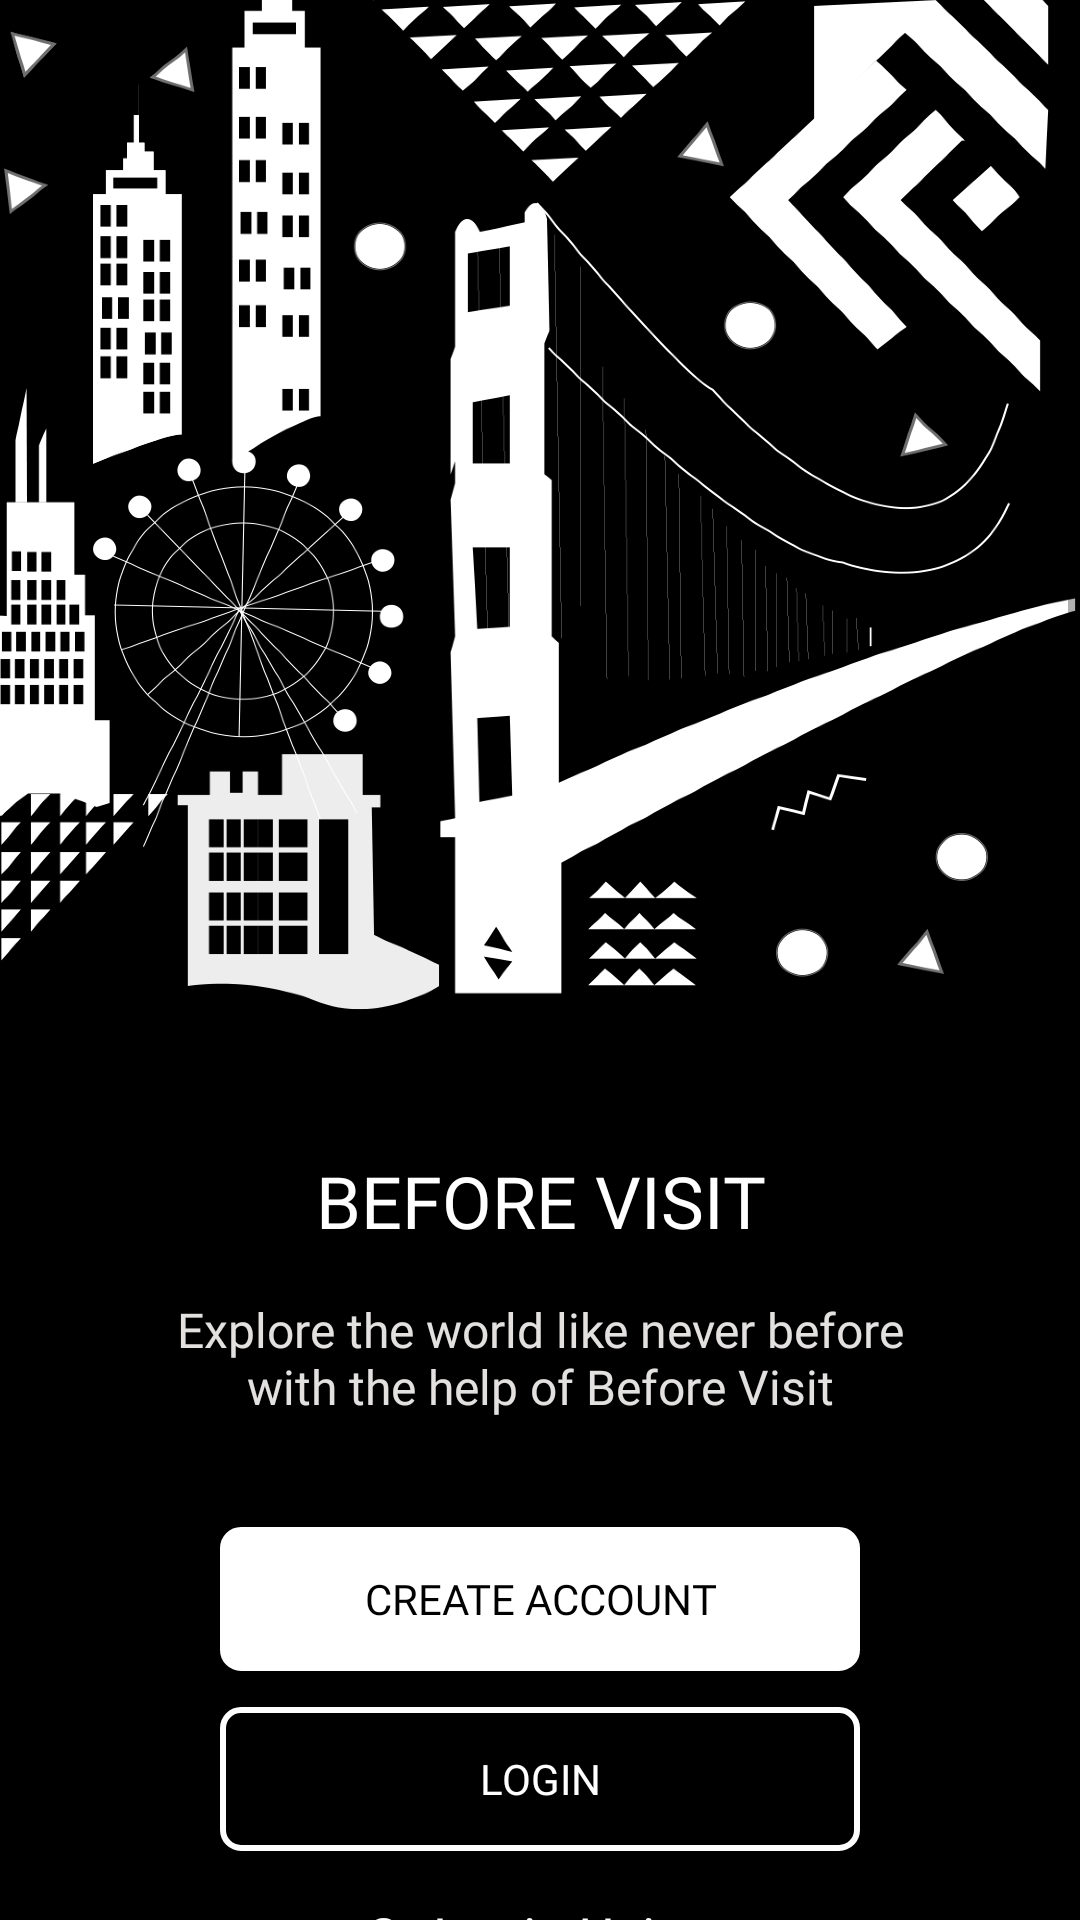

Produce the Android XML layout that renders to this screen, including the resource entries it uses.
<!-- AndroidManifest.xml: application theme AppTheme -->
<!-- res/layout/activity_login_main.xml -->
<?xml version="1.0" encoding="utf-8"?>
<RelativeLayout xmlns:android="http://schemas.android.com/apk/res/android"
    xmlns:app="http://schemas.android.com/apk/res-auto"
    xmlns:tools="http://schemas.android.com/tools"
    android:layout_width="match_parent"
    android:layout_height="match_parent"
    tools:context="com.beforevisit.beforevisitapp.Activities.LoginMainActivity"
    android:background="@color/colorPrimaryDark"
    android:id="@+id/super_rel">

    <ScrollView
        android:layout_width="match_parent"
        android:layout_height="match_parent"
        android:id="@+id/scrollView">

        <RelativeLayout
            android:layout_width="match_parent"
            android:layout_height="match_parent">

            <ImageView
                android:layout_width="match_parent"
                android:layout_height="360dp"
                android:scaleType="centerCrop"
                android:src="@drawable/login_main_image"
                android:id="@+id/login_main_image"/>

            <TextView
                android:layout_width="wrap_content"
                android:layout_height="wrap_content"
                android:textColor="@color/colorPrimary"
                android:layout_below="@id/login_main_image"
                android:layout_centerHorizontal="true"
                android:text="@string/app_name"
                android:textAllCaps="true"
                android:textAlignment="center"
                android:fontFamily="@font/roboto_medium"
                android:textSize="24dp"
                android:layout_marginTop="24dp"
                android:id="@+id/tv_app_name"/>

            <TextView
                android:layout_width="wrap_content"
                android:layout_height="wrap_content"
                android:textColor="@color/light_grey"
                android:layout_below="@id/tv_app_name"
                android:layout_centerHorizontal="true"
                android:text="@string/app_description"
                android:layout_marginHorizontal="56dp"
                android:textAlignment="center"
                android:fontFamily="@font/roboto_light"
                android:textSize="16dp"
                android:layout_marginTop="16dp"
                android:id="@+id/tv_app_description"/>


            <Button
            android:layout_width="wrap_content"
            android:layout_height="wrap_content"
            android:paddingHorizontal="48dp"
            android:text="@string/create_an_account"
            android:backgroundTint="@color/colorPrimary"
            android:background="@drawable/white_border_rectangle"
            android:layout_centerHorizontal="true"
            android:layout_below="@id/tv_app_description"
            android:layout_marginTop="36dp"
            android:textColor="@color/colorPrimaryDark"
            android:fontFamily="@font/roboto_medium"
            android:id="@+id/btn_create_account"/>

            <Button
                android:layout_width="wrap_content"
                android:layout_height="wrap_content"
                android:paddingHorizontal="16dp"
                android:text="@string/login"
                android:background="@drawable/white_border_rectangle"
                android:layout_below="@id/btn_create_account"
                android:layout_marginTop="12dp"
                android:textColor="@color/colorPrimary"
                android:fontFamily="@font/roboto_medium"
                android:layout_alignLeft="@id/btn_create_account"
                android:layout_alignRight="@id/btn_create_account"
                android:id="@+id/btn_login"/>

            <TextView
                android:layout_width="wrap_content"
                android:layout_height="wrap_content"
                android:textColor="@color/colorPrimary"
                android:layout_below="@id/btn_login"
                android:layout_centerHorizontal="true"
                android:text="@string/skip"
                android:padding="5sp"
                android:textAlignment="center"
                android:textAllCaps="true"
                android:fontFamily="@font/roboto_medium"
                android:textSize="18dp"
                android:visibility="gone"
                android:layout_marginTop="12dp"
                android:id="@+id/tv_skip"/>


            <TextView
                android:layout_width="wrap_content"
                android:layout_height="wrap_content"
                android:textColor="@color/colorPrimary"
                android:layout_below="@id/tv_skip"
                android:layout_centerHorizontal="true"
                android:text="@string/alternate_login"
                android:textAlignment="center"
                android:fontFamily="@font/roboto_medium"
                android:textSize="18dp"
                android:layout_marginTop="16dp"
                android:id="@+id/tv_alternate_login"/>

            <LinearLayout
                android:layout_width="wrap_content"
                android:layout_height="wrap_content"
                android:layout_centerHorizontal="true"
                android:layout_below="@id/tv_alternate_login"
                android:layout_marginTop="12dp"
                android:gravity="center"
                >









                <com.facebook.login.widget.LoginButton
                    android:layout_width="37dp"
                    android:layout_height="37dp"
                    android:padding="5dp"
                    android:src="@drawable/ic_facebook"
                    android:visibility="gone"
                    android:layout_marginHorizontal="16dp"
                    android:id="@+id/image_facebook_login_hidden"/>

                <ImageView
                    android:layout_width="37dp"
                    android:layout_height="37dp"
                    android:padding="5dp"
                    android:src="@drawable/ic_facebook"
                    android:layout_marginHorizontal="16dp"
                    android:id="@+id/image_facebook_login"/>




                <ImageView
                    android:layout_width="37dp"
                    android:layout_height="37dp"
                    android:padding="5dp"
                    android:src="@drawable/ic_google"
                    android:layout_marginHorizontal="16dp"
                    android:id="@+id/image_google_login"/>


            </LinearLayout>

        </RelativeLayout>

    </ScrollView>

    <ProgressBar
        android:layout_width="wrap_content"
        android:layout_height="wrap_content"
        android:id="@+id/progress_bar"
        android:visibility="gone"
        android:layout_centerInParent="true"/>

</RelativeLayout>
<!-- resources referenced by this layout -->
<resources>
  <color name="colorPrimary">#FFFFFF</color>
  <color name="colorPrimaryDark">#000000</color>
  <color name="light_grey">#E8FAF6F6</color>
  <!-- drawable ic_facebook: png bitmap (drawable-hdpi, 665 bytes) -->
  <!-- drawable ic_google: png bitmap (drawable-hdpi, 1044 bytes) -->
  <!-- drawable login_main_image: png bitmap (drawable-hdpi, 418811 bytes) -->
  <!-- drawable white_border_rectangle (drawable) -->
  <?xml version="1.0" encoding="utf-8"?>
  <shape xmlns:android="http://schemas.android.com/apk/res/android">
  
      <stroke android:width="2dp" android:color="#FFFFFF" />
  
      <corners android:radius="6dp"
          />
  </shape>
  <string name="alternate_login">Or Login Using</string>
  <string name="app_description">Explore the world like never before with the help of Before Visit</string>
  <string name="app_name">Before Visit</string>
  <string name="create_an_account">Create Account</string>
  <string name="login">Login</string>
  <string name="skip">Skip</string>
  <style name="AppTheme" parent="Theme.AppCompat.Light.NoActionBar">
          
          <item name="colorPrimary">@color/colorPrimary</item>
          <item name="colorPrimaryDark">@color/colorPrimaryDark</item>
          <item name="colorAccent">@color/colorAccent</item>
      </style>
  <color name="colorAccent">#009AF9</color>
</resources>
